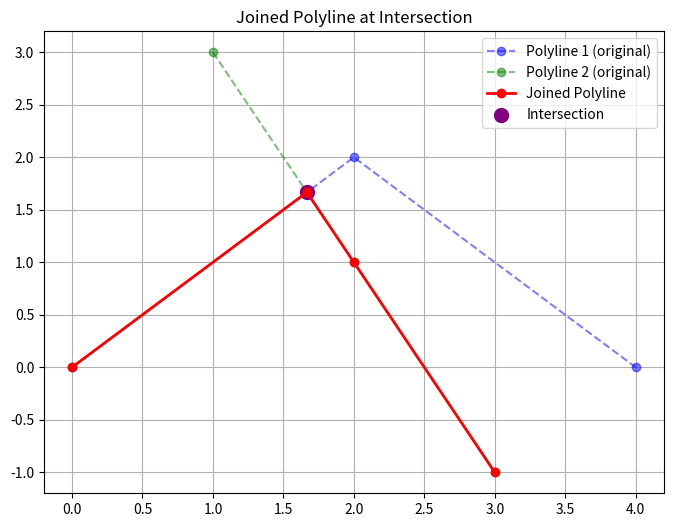

Here is the Python script that generated this plot:
import numpy as np
import matplotlib.pyplot as plt

def line_intersection(p1, p2, p3, p4):
    """Computes intersection point of line segments (p1,p2) and (p3,p4), if any."""
    x1, y1 = p1
    x2, y2 = p2
    x3, y3 = p3
    x4, y4 = p4

    denom = (x1 - x2)*(y3 - y4) - (y1 - y2)*(x3 - x4)
    if abs(denom) < 1e-10:
        return None  # Parallel lines

    px = ((x1*y2 - y1*x2)*(x3 - x4) - (x1 - x2)*(x3*y4 - y3*x4)) / denom
    py = ((x1*y2 - y1*x2)*(y3 - y4) - (y1 - y2)*(x3*y4 - y3*x4)) / denom
    point = np.array([px, py])

    # Check if intersection is within both segments
    if (min(x1, x2) <= px <= max(x1, x2) and min(y1, y2) <= py <= max(y1, y2) and
        min(x3, x4) <= px <= max(x3, x4) and min(y3, y4) <= py <= max(y3, y4)):
        return point
    return None

def find_intersection(poly1, poly2):
    """Finds first intersection point and corresponding indices."""
    for i in range(len(poly1) - 1):
        p1, p2 = poly1[i], poly1[i + 1]
        for j in range(len(poly2) - 1):
            p3, p4 = poly2[j], poly2[j + 1]
            inter = line_intersection(p1, p2, p3, p4)
            if inter is not None:
                return (i, j, inter)
    return None

def join_polylines_at_intersection(poly1, poly2):
    """Trim both polylines to intersection point and join them."""
    result = find_intersection(poly1, poly2)
    if result is None:
        return None, None, None

    i, j, inter = result

    # Option: poly1 up to intersection, poly2 from intersection
    poly1_trimmed = np.vstack([poly1[:i + 1], inter])
    poly2_trimmed = np.vstack([inter, poly2[j + 1:]])

    joined = np.vstack([poly1_trimmed, poly2_trimmed])
    return joined, poly1_trimmed, poly2_trimmed

def plot_join(poly1, poly2, joined, inter):
    plt.figure(figsize=(8, 6))
    plt.plot(poly1[:, 0], poly1[:, 1], 'b--o', label='Polyline 1 (original)', alpha=0.5)
    plt.plot(poly2[:, 0], poly2[:, 1], 'g--o', label='Polyline 2 (original)', alpha=0.5)
    plt.plot(joined[:, 0], joined[:, 1], 'r-o', linewidth=2, label='Joined Polyline')
    plt.scatter(inter[0], inter[1], s=100, color='purple', label='Intersection')
    plt.legend()
    plt.title("Joined Polyline at Intersection")
    plt.grid(True)
    plt.show()

# Example polylines
poly1 = np.array([[0, 0], [2, 2], [4, 0]])
poly2 = np.array([[1, 3], [2, 1], [3, -1]])

joined, trimmed1, trimmed2 = join_polylines_at_intersection(poly1, poly2)
if joined is not None:
    _, _, intersection_point = find_intersection(poly1, poly2)
    plot_join(poly1, poly2, joined, intersection_point)
else:
    print("No intersection found between polylines.")
